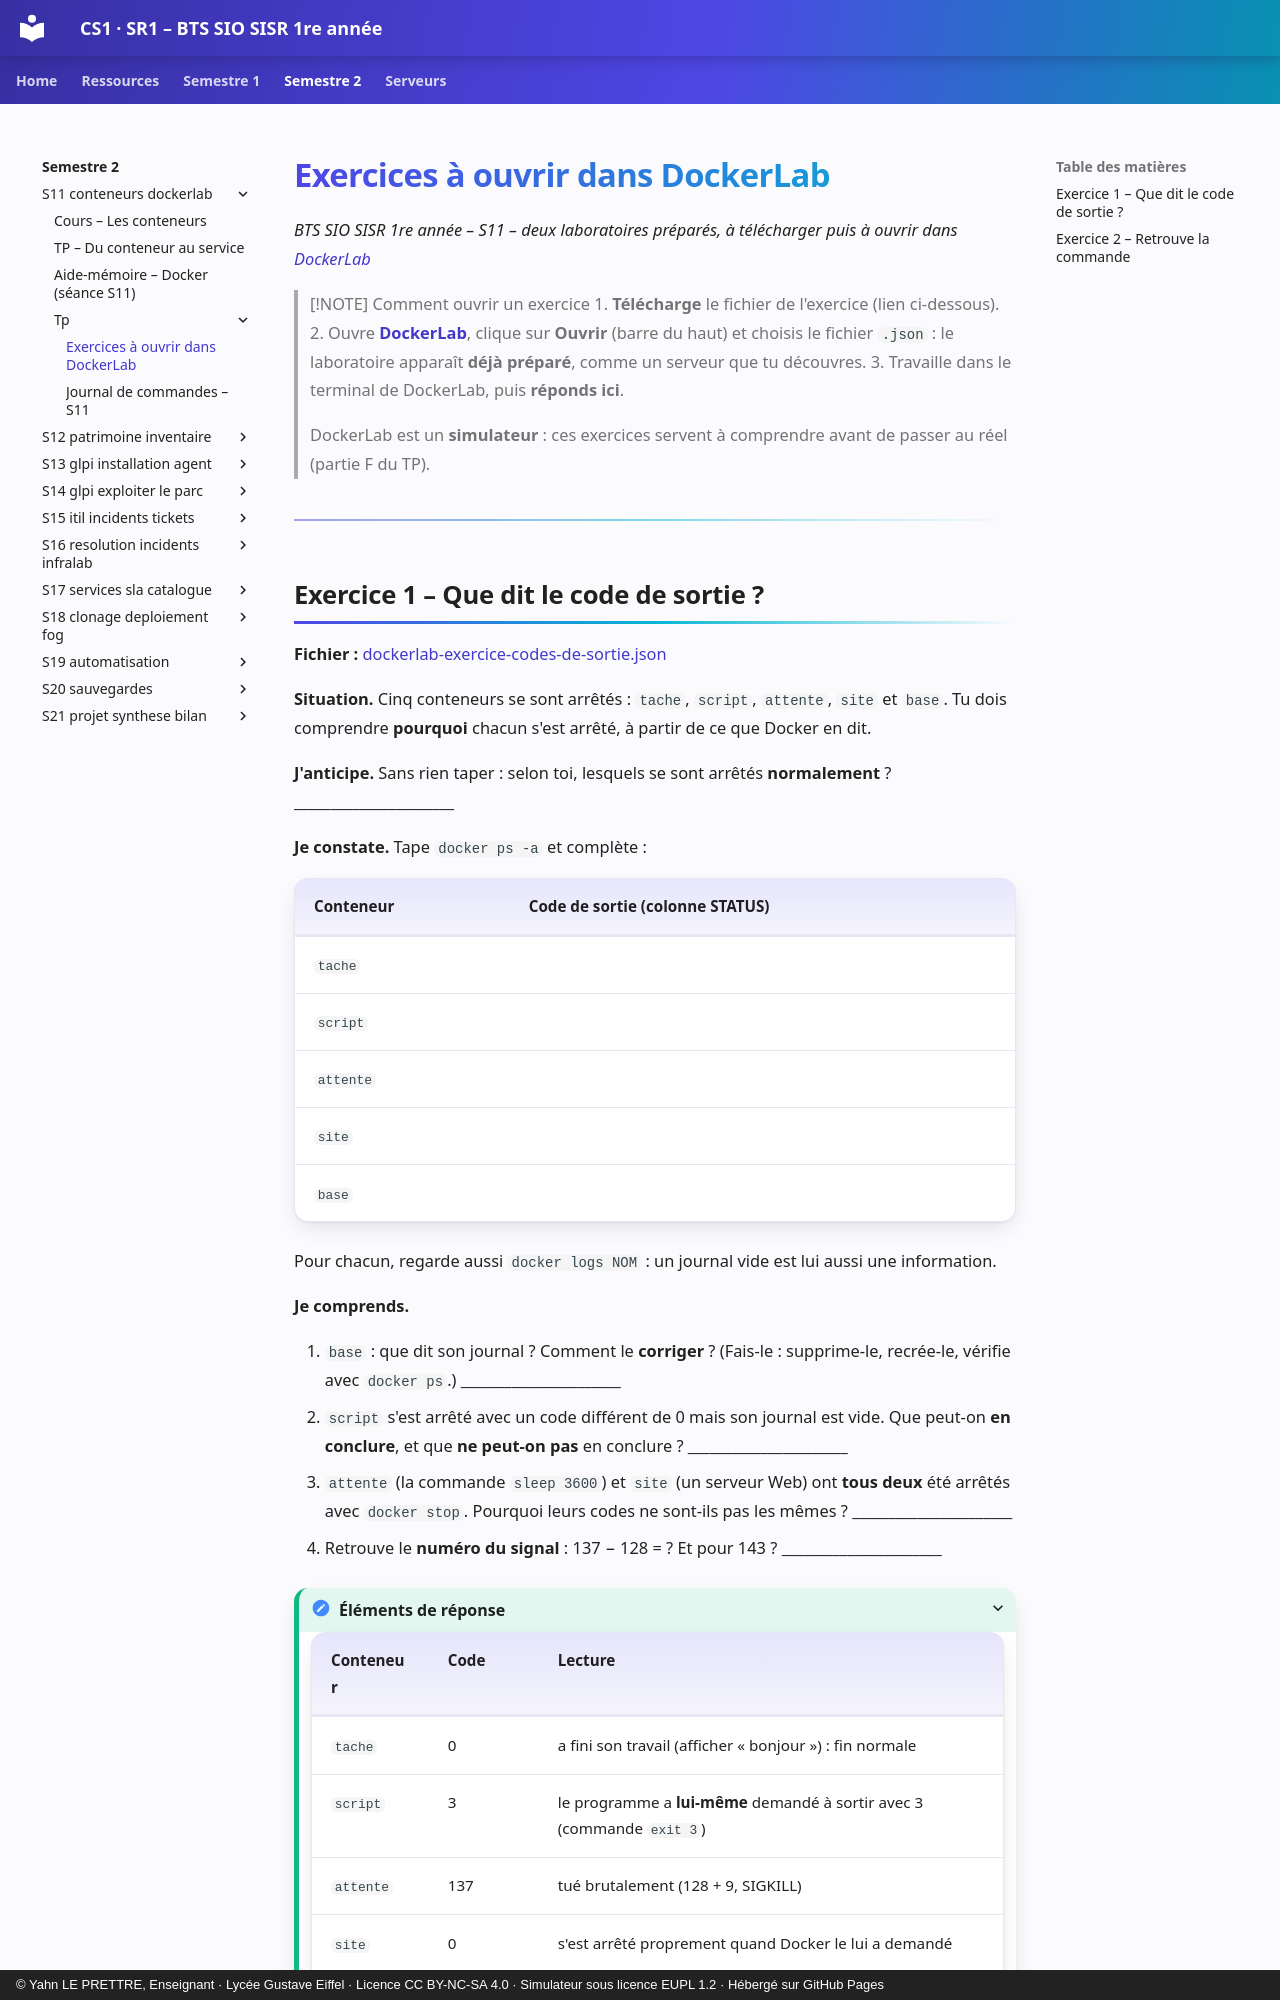

repository: YahnLP/BTS-SIO1-gustave-eiffel · page: semestre-2/S11-conteneurs-dockerlab/tp/exercices-dockerlab/index.html · generator: mkdocs · copyright: © Yahn LE PRETTRE, Enseignant · Lycée Gustave Eiffel · Licence CC BY-NC-SA 4.0 · Simulateur sous licence EUPL 1.2 · Hébergé sur GitHub Pages

# Exercices à ouvrir dans DockerLab

*BTS SIO SISR 1re année – S11 – deux laboratoires préparés, à télécharger puis à ouvrir dans [DockerLab](https://yahnlp.github.io/DockerLab/)*

> [!NOTE] Comment ouvrir un exercice
> 1. **Télécharge** le fichier de l'exercice (lien ci-dessous).
> 2. Ouvre **[DockerLab](https://yahnlp.github.io/DockerLab/)**, clique sur **Ouvrir** (barre du haut) et choisis le fichier `.json` : le laboratoire apparaît **déjà préparé**, comme un serveur que tu découvres.
> 3. Travaille dans le terminal de DockerLab, puis **réponds ici**.
>
> DockerLab est un **simulateur** : ces exercices servent à comprendre avant de passer au réel (partie F du TP).

---
